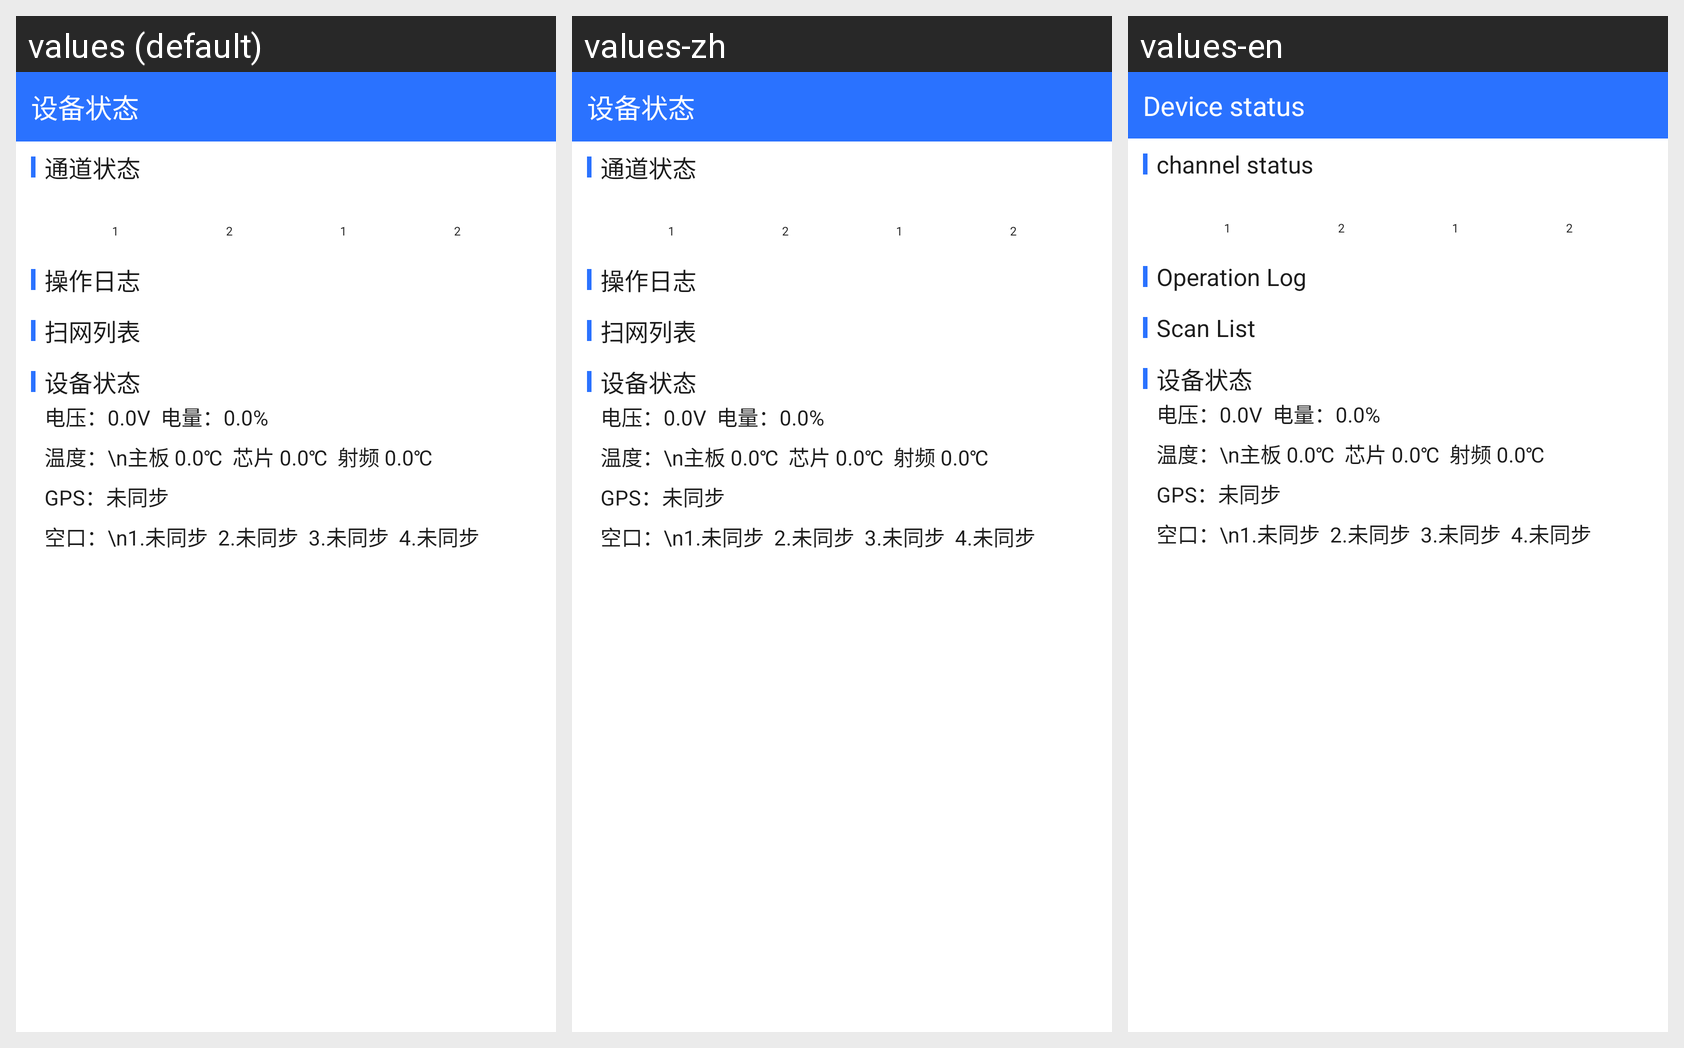

Locale-by-locale string values for the Android screen shown in this grid:
Android screen res/layout/pager_left_slide.xml rendered under 3 locales, left to right: values (default), values-zh, values-en. Device: Nexus 5 (rendered at 1080×1920; each locale shown at half size, 540×960, under a caption strip naming it); theme Theme.G73CS.
Strings drawn on this screen, with the default value and each locale's value (text and hints the layout hard-codes, and strings that could not be matched under every locale, appear in the picture but are not listed):

dev_state
  values: 设备状态
  values-zh: 设备状态
  values-en: Device status

cell_state
  values: 通道状态
  values-zh: 通道状态
  values-en: channel status

do_log
  values: 操作日志
  values-zh: 操作日志
  values-en: Operation Log

freq_list
  values: 扫网列表
  values-zh: 扫网列表
  values-en: Scan List
